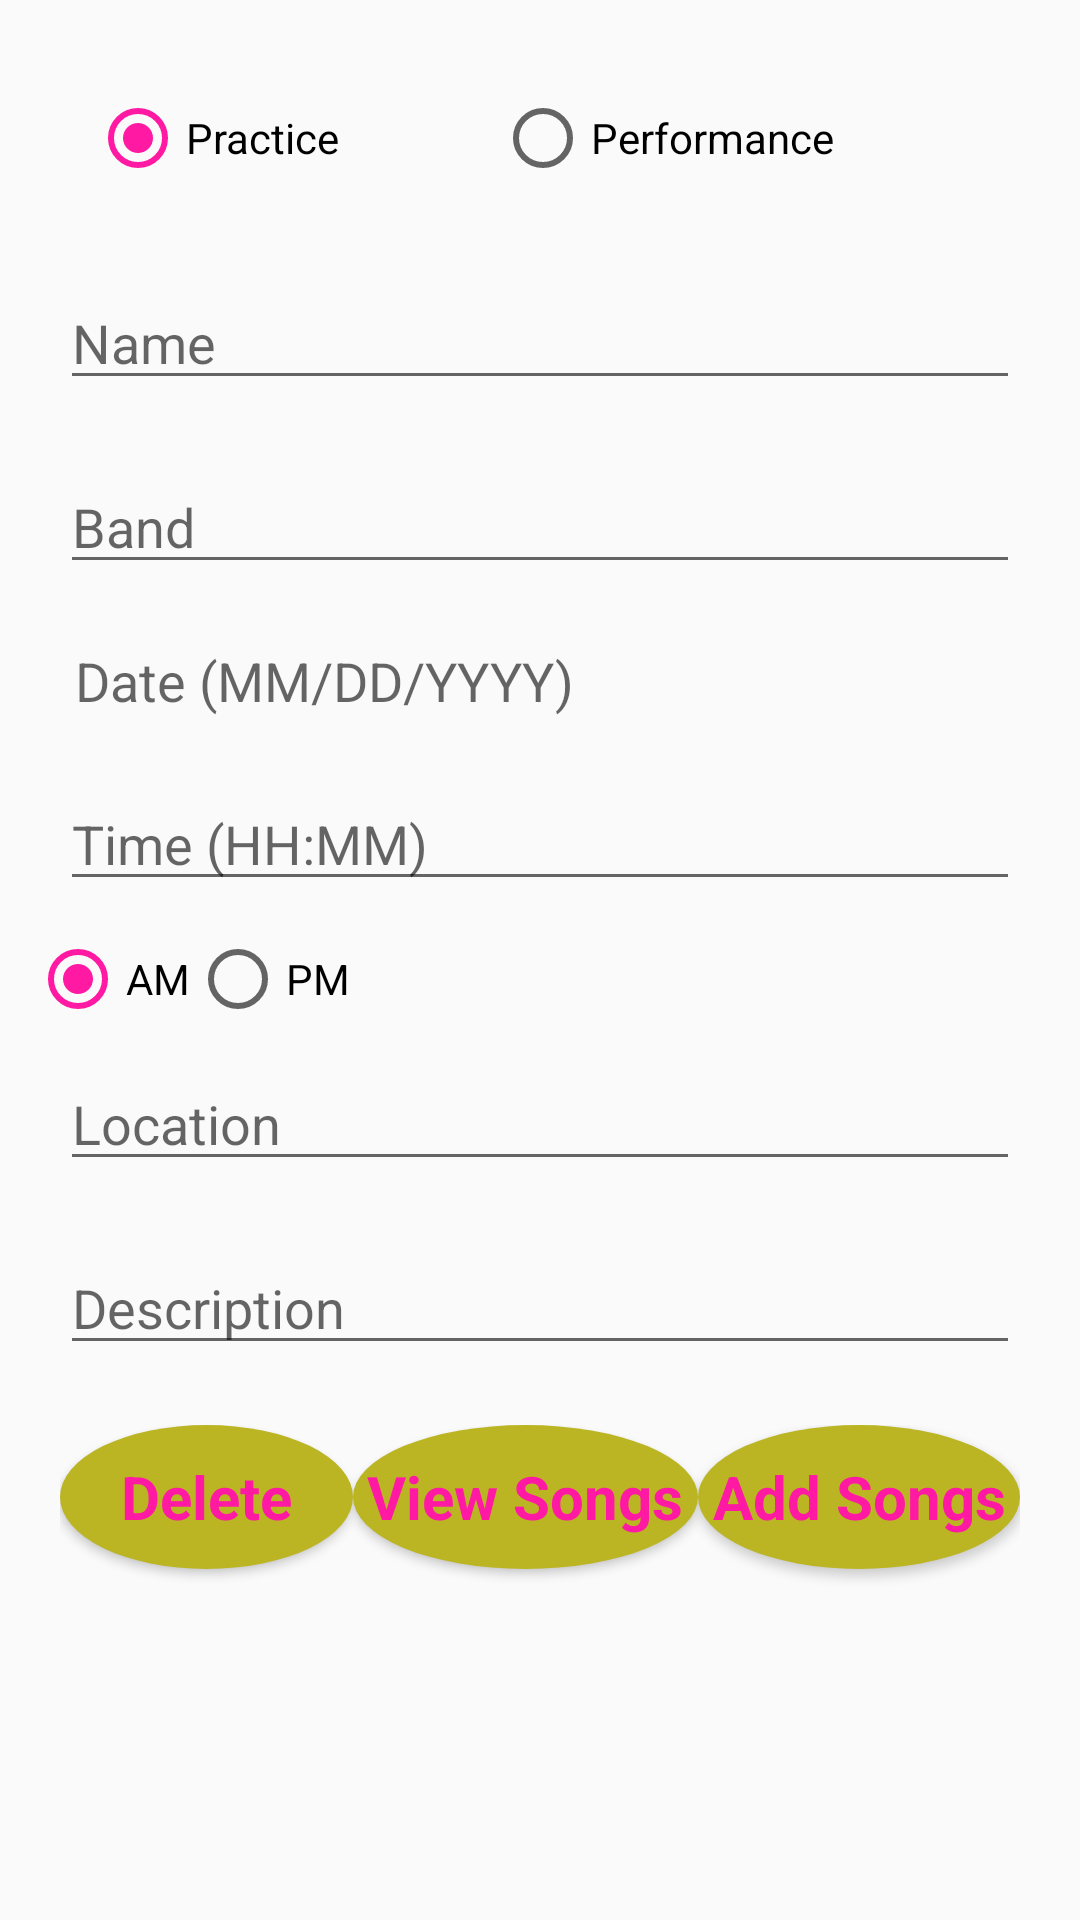

Produce the Android XML layout that renders to this screen, including the resource entries it uses.
<!-- AndroidManifest.xml: application theme AppTheme -->
<!-- res/layout/fragment_dperf.xml -->
<?xml version="1.0" encoding="utf-8"?>
<LinearLayout
    xmlns:android="http://schemas.android.com/apk/res/android"
    xmlns:tools="http://schemas.android.com/tools"
    android:layout_width="match_parent"
    android:layout_height="match_parent">

    <LinearLayout
        android:layout_width="match_parent"
        android:layout_height="match_parent"
        android:orientation="vertical"
        android:padding="10dp">

        <LinearLayout
            android:layout_width="match_parent"
            android:layout_height="wrap_content"
            android:layout_margin="10dp"
            android:layout_weight="0"
            android:orientation="horizontal"
            android:padding="10dp">

            <RadioButton
                android:id="@+id/dpPracRadio"
                android:layout_width="wrap_content"
                android:layout_height="wrap_content"
                android:layout_weight="1"
                android:checked="true"
                android:text="@string/cpPracticeRadio"
                tools:layout_editor_absoluteX="16dp"
                tools:layout_editor_absoluteY="0dp" />

            <RadioButton
                android:id="@+id/dpPerfRadio"
                android:layout_width="wrap_content"
                android:layout_height="wrap_content"
                android:layout_weight="1"
                android:text="@string/cpPerformRadio" />
        </LinearLayout>

        <EditText
            android:id="@+id/dpName"
            android:layout_width="match_parent"
            android:layout_height="wrap_content"
            android:layout_margin="10dp"
            android:layout_weight="0"
            android:hint="@string/cpNameHint" />

        <EditText
            android:id="@+id/dpBand"
            android:layout_width="match_parent"
            android:layout_height="wrap_content"
            android:layout_margin="10dp"
            android:layout_weight="0"
            android:hint="@string/cpBandHint" />

        <TextView
            android:id="@+id/dpDate"
            android:layout_width="match_parent"
            android:layout_height="wrap_content"
            android:layout_margin="10dp"
            android:layout_weight="0"
            android:ems="10"
            android:hint="@string/cpDateHint"
            android:paddingLeft="5sp"
            android:textSize="18sp" />

        <EditText
            android:id="@+id/dpTime"
            android:layout_width="match_parent"
            android:layout_height="wrap_content"
            android:layout_margin="10dp"
            android:layout_weight="0"
            android:ems="10"
            android:inputType="time"
            android:hint="@string/cpTimeHint" />

        <LinearLayout
            android:layout_width="match_parent"
            android:layout_height="wrap_content"
            android:orientation="horizontal">

        <RadioButton
            android:id="@+id/dpAMRadio"
            android:layout_width="wrap_content"
            android:layout_height="wrap_content"
            android:checked="true"
            android:text="@string/cpAMRadio"/>

        <RadioButton
            android:id="@+id/dpPMRadio"
            android:layout_width="wrap_content"
            android:layout_height="wrap_content"
            android:text="@string/cpPMRadio" />

        </LinearLayout>


        <EditText
            android:id="@+id/dpLocation"
            android:layout_width="match_parent"
            android:layout_height="wrap_content"
            android:layout_margin="10dp"
            android:layout_weight="0"
            android:hint="@string/cpLocationHint" />

        <EditText
            android:id="@+id/dpDescription"
            android:layout_width="match_parent"
            android:layout_height="wrap_content"
            android:layout_margin="10dp"
            android:layout_weight="0"
            android:hint="@string/cpDescriptionHint" />


        <LinearLayout
            android:layout_width="match_parent"
            android:layout_height="match_parent"
            android:orientation="horizontal"
            android:padding="10dp">

            <Button
                android:id="@+id/dpDeleteButton"
                style="@style/ButtonStyle"
                android:background="@drawable/button_style"
                android:layout_width="wrap_content"
                android:layout_height="wrap_content"
                android:layout_weight="1"
                android:text="@string/dsDeleteButton" />

            <Button
                android:id="@+id/dpViewSongsButton"
                style="@style/ButtonStyle"
                android:background="@drawable/button_style"
                android:layout_width="wrap_content"
                android:layout_height="wrap_content"
                android:layout_weight="1"
                android:text="@string/dpViewSongsButton" />

            <Button
                android:id="@+id/dpAddSongsButton"
                style="@style/ButtonStyle"
                android:background="@drawable/button_style"
                android:layout_width="wrap_content"
                android:layout_height="wrap_content"
                android:layout_weight="1"
                android:text="@string/dpAddSongsButton" />


        </LinearLayout>

    </LinearLayout>

</LinearLayout>
<!-- resources referenced by this layout -->
<resources>
  <!-- drawable button_style (drawable) -->
  <?xml version="1.0" encoding="utf-8"?>
  <shape
      xmlns:android="http://schemas.android.com/apk/res/android"
      android:shape="oval">
      <solid android:color="@color/colorPrimary"/>
      <corners android:radius="20dp"/>
      <padding android:bottom="10dp"/>
      <padding android:top="10dp"/>
  </shape>
  <string name="cpAMRadio"> AM </string>
  <string name="cpBandHint"> Band </string>
  <string name="cpDateHint"> Date (MM/DD/YYYY) </string>
  <string name="cpDescriptionHint"> Description </string>
  <string name="cpLocationHint"> Location </string>
  <string name="cpNameHint"> Name </string>
  <string name="cpPMRadio"> PM </string>
  <string name="cpPerformRadio"> Performance </string>
  <string name="cpPracticeRadio"> Practice </string>
  <string name="cpTimeHint"> Time (HH:MM) </string>
  <string name="dpAddSongsButton"> Add Songs </string>
  <string name="dpViewSongsButton"> View Songs </string>
  <string name="dsDeleteButton"> Delete </string>
  <style name="ButtonStyle" parent="android:style/Widget.Button">
          <item name="android:textColor">@color/colorAccent</item>
          <item name="android:textStyle">bold</item>
          <item name="android:textSize">20dp</item>
      </style>
  <style name="AppTheme" parent="Theme.AppCompat.Light.DarkActionBar">
          
          <item name="colorPrimary">@color/colorPrimary</item>
          <item name="colorPrimaryDark">@color/colorPrimaryDark</item>
          <item name="colorAccent">@color/colorAccent</item>
      </style>
  <color name="colorPrimary">#bcb523</color>
  <color name="colorAccent">#ff19a3</color>
  <color name="colorPrimaryDark">#6b6615</color>
</resources>
